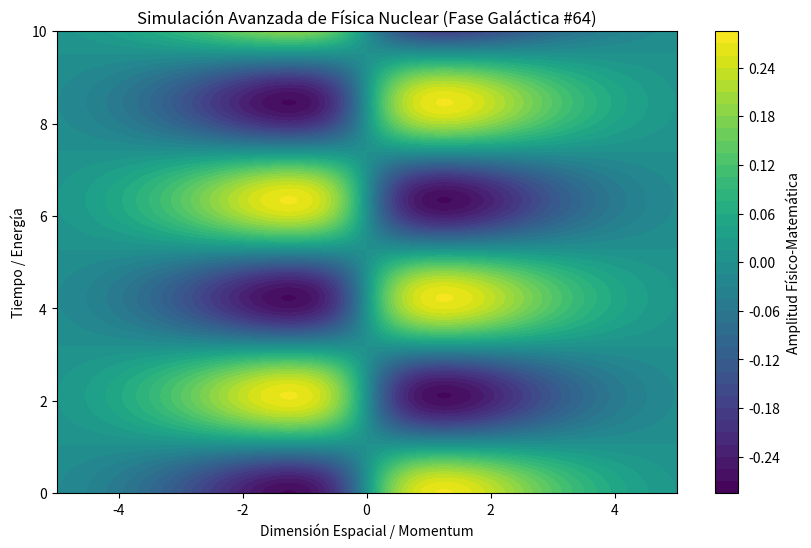

Generate this figure with matplotlib:
%matplotlib inline
# Simulación Galáctica: Física Nuclear - Variante 64
import numpy as np
import matplotlib.pyplot as plt

# Parámetros Físicos Aleatorios
param_1 = 0.544
param_2 = 1.486
param_3 = 0.671

t = np.linspace(0, 10, 500)
x = np.linspace(-5, 5, 500)
X, T = np.meshgrid(x, t)

# Ecuación Base (Avanzada)
Z = np.sin(X * param_1) * np.cos(T * param_2) * np.exp(-np.abs(X) * param_3)

plt.figure(figsize=(10, 6))
plt.contourf(X, T, Z, 50, cmap='viridis')
plt.colorbar(label='Amplitud Físico-Matemática')
plt.title(r'Simulación Avanzada de Física Nuclear (Fase Galáctica #64)')
plt.xlabel('Dimensión Espacial / Momentum')
plt.ylabel('Tiempo / Energía')
plt.show()
